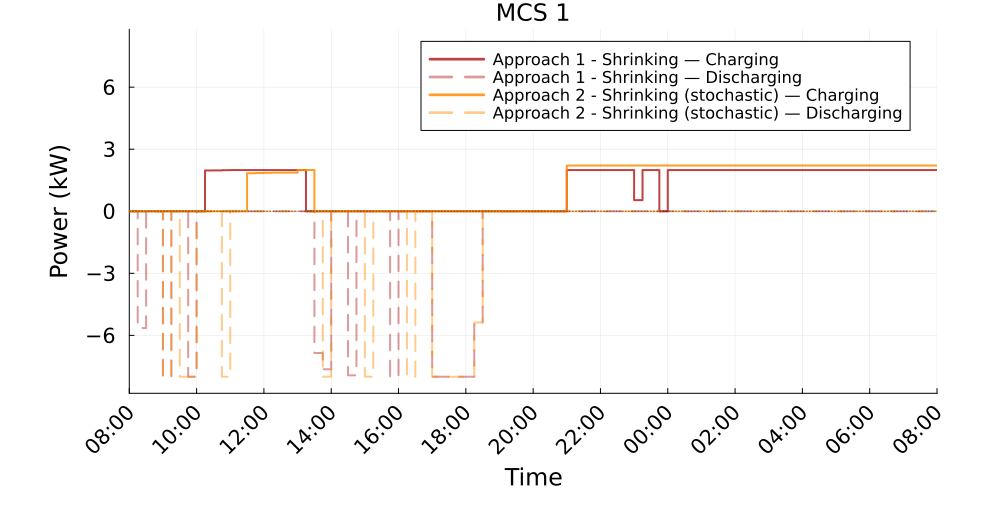

Source data for this figure (header and first rows):
Time_Period, Clock, A1S_Charging_kW, A1S_Discharging_kW, A2S_Charging_kW, A2S_Discharging_kW
1, 08:00, 0.0, 0.0, 0.0, 0.0
2, 08:15, 0.0, 5.648, 0.0, 0.0
3, 08:30, 0.0, 0.0, 0.0, 0.0
4, 08:45, 0.0, 0.0, 0.0, 0.0
5, 09:00, 0.0, 8, 0.0, 8.0
6, 09:15, 0.0, 0.0, 0.0, 0.0
7, 09:30, 0.0, 0.0, 0.0, 8.0
8, 09:45, 0.0, 8, 0.0, 8.0
9, 10:00, 0.0, 0.0, 0.0, 0.0
10, 10:15, 1.97, 0.0, 0.0, 0.0
11, 10:30, 1.974, 0.0, -0.0, -0.0
12, 10:45, 1.983, 0.0, 0.0, 8.0
13, 11:00, 1.992, 0.0, 0.0, 0.0
14, 11:15, 1.992, 0.0, -0.0, -0.0
15, 11:30, 1.992, 0.0, 1.835, 0.0
16, 11:45, 1.992, 0.0, 1.848, 0.0
17, 12:00, 1.992, 0.0, 1.86, 0.0
18, 12:15, 1.992, 0.0, 1.866, 0.0
19, 12:30, 1.992, 0.0, 1.868, 0.0
20, 12:45, 1.992, 0.0, 1.868, 0.0
21, 13:00, 1.992, 0.0, 1.994, 0.0
22, 13:15, 0.0, 0.0, 1.994, 0.0
23, 13:30, 0.0, 6.853, 0.0, 0.0
24, 13:45, 0.0, 7.639, 0.0, 8
25, 14:00, 0.0, 0.0, 0.0, 0.0
26, 14:15, 0.0, 0.0, 0.0, 0.0
27, 14:30, 0.0, 7.932, 0.0, 0.0
28, 14:45, 0.0, 0.0, 0.0, 0.0
29, 15:00, 0.0, 0.0, 0.0, 8.0
30, 15:15, 0.0, 0.0, 0.0, 0.0
31, 15:30, 0.0, 0.0, 0.0, 0.0
32, 15:45, 0.0, 8.0, 0.0, 0.0
33, 16:00, 0.0, 0.0, 0.0, 0.0
34, 16:15, 0.0, 0.0, 0.0, 8.0
35, 16:30, 0.0, 0.0, 0.0, 0.0
36, 16:45, 0.0, 0.0, 0.0, 0.0
37, 17:00, 0.0, 8.0, 0.0, 8.0
38, 17:15, 0.0, 8.0, 0.0, 8.0
39, 17:30, 0.0, 8.0, 0.0, 8
40, 17:45, 0.0, 8.0, 0.0, 8.0
41, 18:00, 0.0, 8.0, 0.0, 8.0
42, 18:15, 0.0, 5.461, 0.0, 5.38
43, 18:30, 0.0, 0.0, 0.0, 0.0
44, 18:45, 0.0, 0.0, -0.0, 0.0
45, 19:00, 0.0, 0.0, -0.0, 0.0
46, 19:15, 0.0, 0.0, -0.0, 0.0
47, 19:30, 0.0, 0.0, -0.0, 0.0
48, 19:45, 0.0, 0.0, -0.0, 0.0
49, 20:00, -0.0, 0.0, -0.0, 0.0
50, 20:15, -0.0, 0.0, -0.0, 0.0
51, 20:30, -0.0, 0.0, -0.0, 0.0
52, 20:45, 0.0, 0.0, 0.0, 0.0
53, 21:00, 1.992, 0.0, 2.209, 0.0
54, 21:15, 1.992, 0.0, 2.209, 0.0
55, 21:30, 1.992, 0.0, 2.209, 0.0
56, 21:45, 1.992, 0.0, 2.209, 0.0
57, 22:00, 1.992, 0.0, 2.209, 0.0
58, 22:15, 1.992, 0.0, 2.209, 0.0
59, 22:30, 1.992, 0.0, 2.209, 0.0
60, 22:45, 1.992, 0.0, 2.209, 0.0
... 36 more rows
